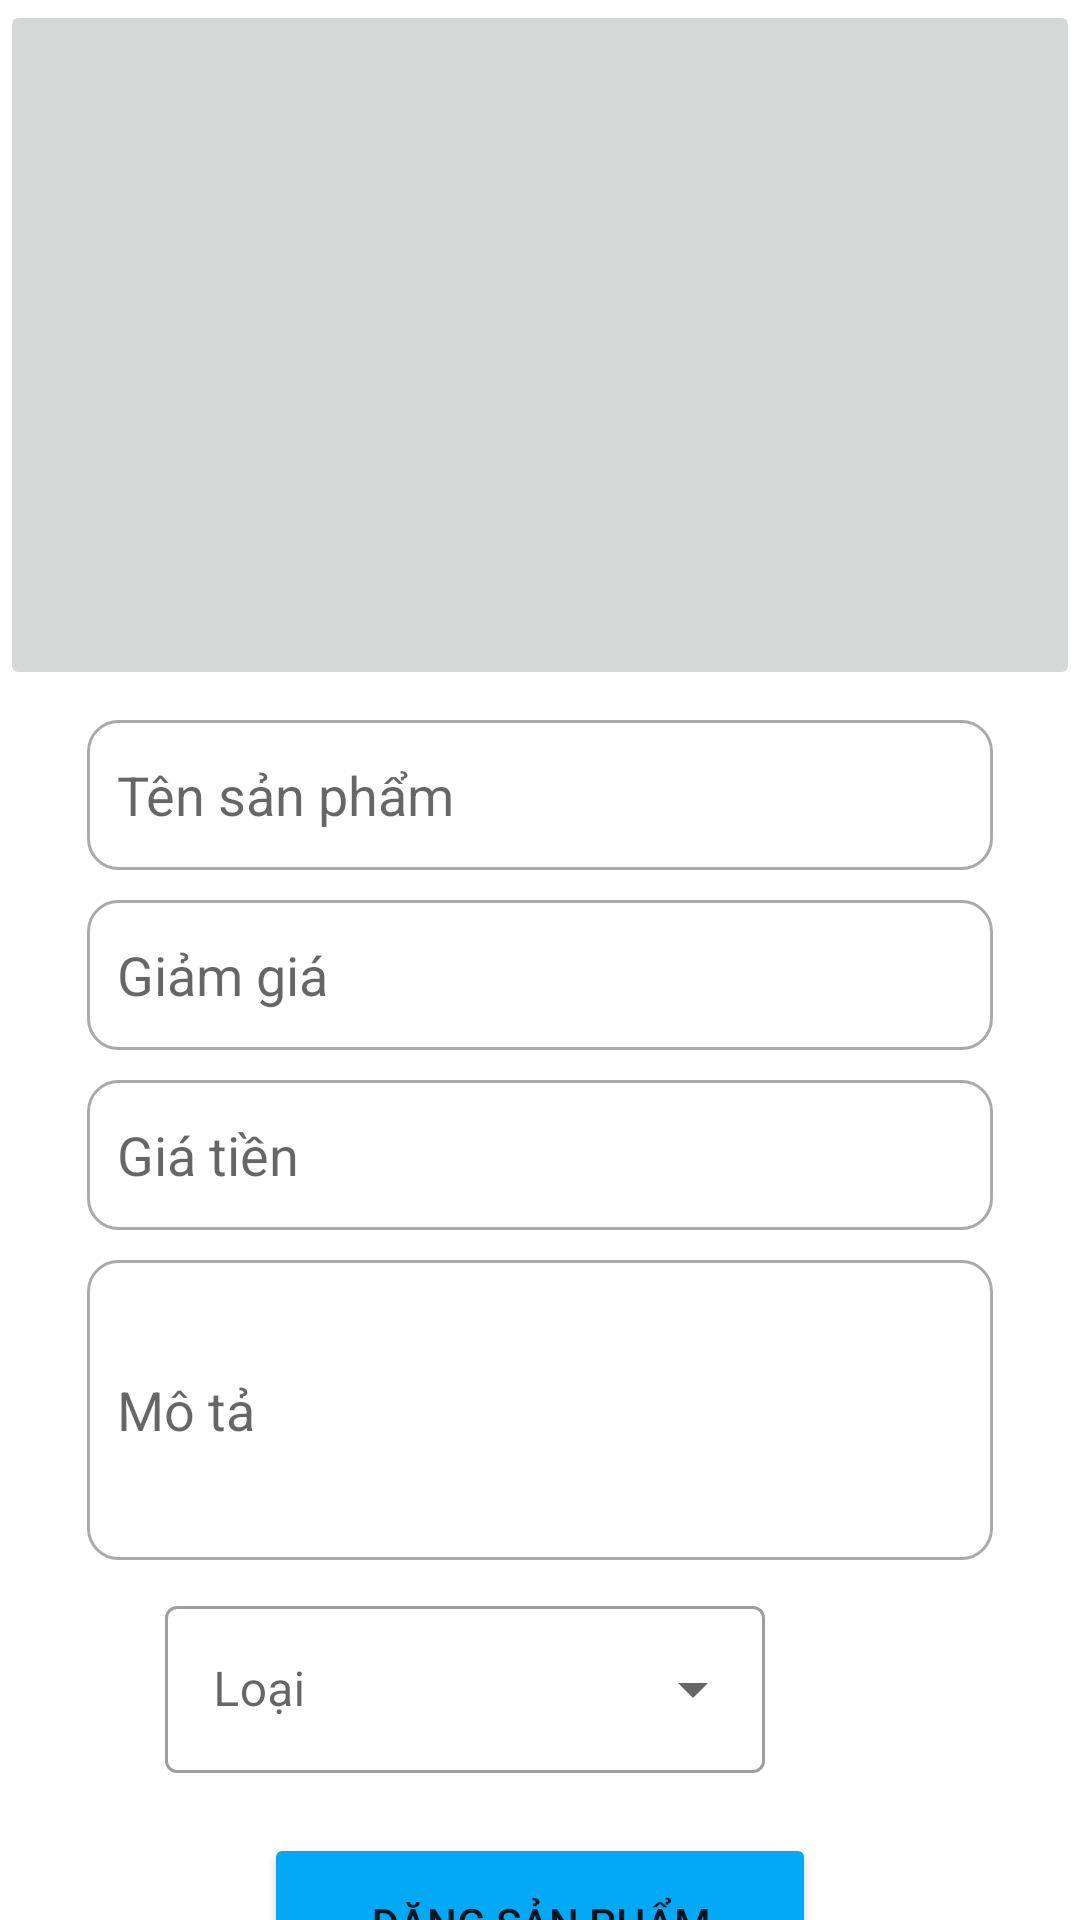

The Android layout XML behind this screen, and the referenced resources:
<!-- AndroidManifest.xml: application theme Theme.Quanly -->
<!-- res/layout/activity_them_san_pham.xml -->
<?xml version="1.0" encoding="utf-8"?>
<LinearLayout xmlns:android="http://schemas.android.com/apk/res/android"
    xmlns:tools="http://schemas.android.com/tools"
    android:layout_width="match_parent"
    android:layout_height="match_parent"
    android:orientation="vertical"
    tools:context=".Activity.ThemSanPham">


    <ImageButton
        android:id="@+id/imageview"
        android:layout_width="match_parent"
        android:layout_height="230dp" />


    <EditText
        android:id="@+id/txtName"
        android:layout_width="302dp"
        android:hint="Tên sản phẩm"
        android:height="50dp"
        android:padding="10dp"

        android:layout_marginTop="10dp"
        android:background="@drawable/update_bckg"
        android:layout_height="wrap_content"
        android:layout_gravity="center"/>
    <EditText
        android:id="@+id/txtGiaCu"
        android:layout_width="302dp"
        android:hint="Giảm giá"
        android:padding="10dp"

        android:height="50dp"
        android:layout_marginTop="10dp"
        android:background="@drawable/update_bckg"
        android:layout_height="wrap_content"
        android:layout_gravity="center"/>
    <EditText
        android:id="@+id/txtGiaMoi"
        android:layout_width="302dp"
        android:height="50dp"
        android:padding="10dp"

        android:layout_marginTop="10dp"
        android:background="@drawable/update_bckg"
        android:hint="Giá tiền"
        android:layout_height="wrap_content"
        android:layout_gravity="center"/>
    <EditText
        android:id="@+id/txtMoTa"
        android:layout_width="302dp"
        android:hint="Mô tả"
        android:padding="10dp"

        android:height="100dp"
        android:layout_marginTop="10dp"
        android:background="@drawable/update_bckg"
        android:layout_height="wrap_content"
        android:layout_gravity="center"/>


        <com.google.android.material.textfield.TextInputLayout
            android:layout_width="200dp"
            android:layout_height="wrap_content"
            android:layout_marginLeft="55dp"
            android:layout_marginTop="10dp"
            android:hint="Loại"
            style="@style/Widget.MaterialComponents.TextInputLayout.OutlinedBox.ExposedDropdownMenu">
            <AutoCompleteTextView
                android:id="@+id/auto_complete_txt"
                android:layout_width="match_parent"
                android:layout_height="wrap_content"
                android:inputType="none"/>
        </com.google.android.material.textfield.TextInputLayout>

    <EditText
        android:id="@+id/txtLoai"
        android:layout_width="302dp"
        android:visibility="gone"
        android:hint="Tên loại"
        android:layout_height="wrap_content"
        android:layout_gravity="center"/>

        <Button
            android:id="@+id/btnupload"
            android:layout_width="184dp"
            android:layout_gravity="center"

            android:layout_height="60dp"
            android:text="Đăng sản phẩm"
            android:backgroundTint="#03A9F4"
            android:layout_marginTop="20dp"
            />



</LinearLayout>
<!-- resources referenced by this layout -->
<resources>
  <!-- drawable update_bckg (drawable) -->
  <?xml version="1.0" encoding="utf-8"?>
  <shape xmlns:android="http://schemas.android.com/apk/res/android">
  
      <solid android:color="@color/white"></solid>
      <stroke android:color="#AAAAAA"
          android:width="1dp"/>
      <corners
          android:radius="10dp"
          />
  </shape>
  <style name="Theme.Quanly" parent="Theme.MaterialComponents.DayNight.NoActionBar">
          
          <item name="colorPrimary">@color/purple_500</item>
          <item name="colorPrimaryVariant">@color/purple_700</item>
          <item name="colorOnPrimary">@color/white</item>
          
          <item name="colorSecondary">@color/teal_200</item>
          <item name="colorSecondaryVariant">@color/teal_700</item>
          <item name="colorOnSecondary">@color/black</item>
          
          <item name="android:statusBarColor" tools:targetApi="l">?attr/colorPrimaryVariant</item>
          
      </style>
  <color name="white">#FFFFFFFF</color>
  <color name="purple_500">#FF6200EE</color>
  <color name="purple_700">#FF3700B3</color>
  <color name="teal_200">#FF03DAC5</color>
  <color name="teal_700">#FF018786</color>
  <color name="black">#FF000000</color>
</resources>
